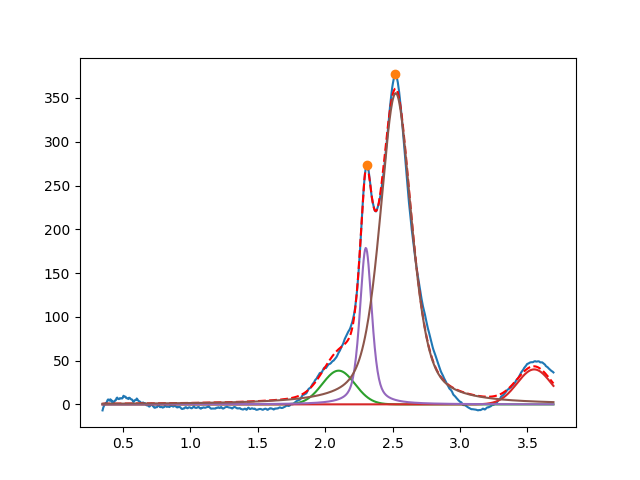

Values plotted in this chart, from the file beside it:
2.099999999999999645e+00, 3.855335932193336390e+01, 2.847745891730613654e-01, 9.999999999999998890e-01
3.549999999999999378e+00, 3.999999999999999289e+01, 2.978439953596531131e-01, 9.999999999999998890e-01
2.301917690681471562e+00, 1.787431963126084895e+02, 1.051369997932617567e-01, 4.703863706193499583e-01
2.523314076659939342e+00, 3.554577687704446021e+02, 2.774348580559884980e-01, 4.710882614913440292e-01
